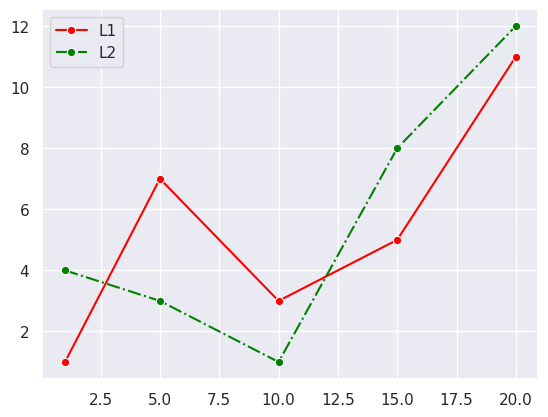

Reproduce this figure in Python.
import seaborn as sns
import matplotlib.pyplot as plt

sns.set_theme()
x = [1, 5, 10, 15, 20]
y1 = [1, 7, 3, 5, 11]
y2 = [4, 3, 1, 8, 12]

sns.lineplot(x=x, y=y1, marker='o', linestyle='-',  color='red',   label='L1')
sns.lineplot(x=x, y=y2, marker='o', linestyle='-.', color='green', label='L2')
plt.legend()
plt.show()
